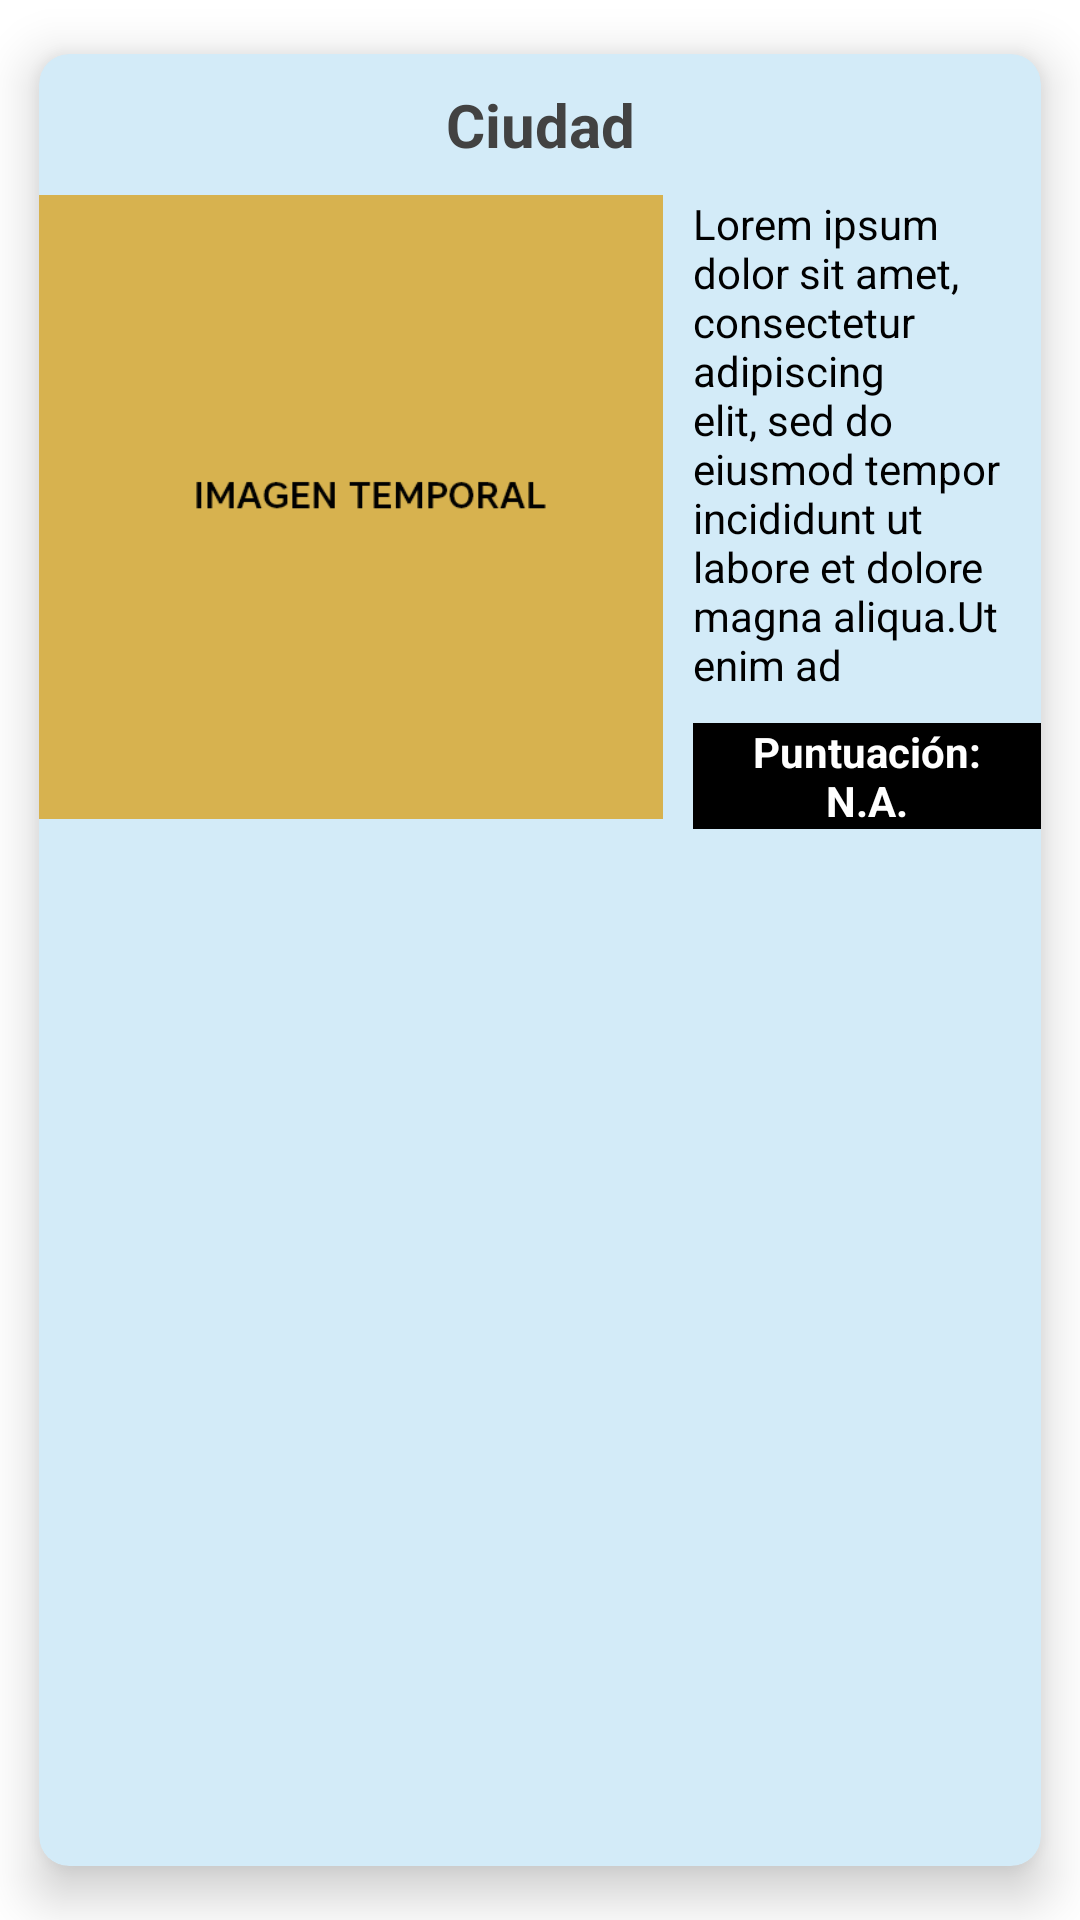

Produce the Android XML layout that renders to this screen, including the resource entries it uses.
<!-- AndroidManifest.xml: application theme Theme.SitiosMisionTic -->
<!-- res/layout/recycler_list_row.xml -->
<?xml version="1.0" encoding="utf-8"?>

<androidx.cardview.widget.CardView
    xmlns:android="http://schemas.android.com/apk/res/android"
    android:layout_width="match_parent"
    android:layout_height="wrap_content"
    xmlns:app="http://schemas.android.com/apk/res-auto"
    app:cardBackgroundColor="#d3ebf8"
    app:cardCornerRadius="10dp"
    app:cardElevation="10dp"
    app:cardUseCompatPadding="true"
    android:id="@+id/item_site"
    >

    <androidx.constraintlayout.widget.ConstraintLayout
        android:layout_width="match_parent"
        android:layout_height="wrap_content"
        android:id="@+id/cardRecycler">

        <TextView
            android:id="@+id/cityName"
            android:layout_width="match_parent"
            android:layout_height="wrap_content"
            android:paddingHorizontal="10dp"
            android:paddingVertical="10dp"
            android:text="@string/city_lorem"
            android:textSize="20sp"
            android:textStyle="bold"
            android:textAlignment="center"
            android:textColor="@color/cardview_dark_background"
            app:layout_constraintTop_toTopOf="parent"/>

        <ImageView
            android:id="@+id/imageURL"
            android:layout_width="208dp"
            android:layout_height="208dp"
            android:src="@drawable/temporal2_500px"
            app:layout_constraintLeft_toLeftOf="parent"
            app:layout_constraintTop_toBottomOf="@id/cityName"
            app:circularflow_radiusInDP="10dp"/>

        <TextView
            android:id="@+id/shortInfo"
            android:layout_width="0dp"
            android:layout_height="wrap_content"
            app:layout_constraintLeft_toRightOf="@id/imageURL"
            app:layout_constraintTop_toBottomOf="@id/cityName"
            app:layout_constraintRight_toRightOf="parent"
            android:paddingHorizontal="10dp"
            android:textColor="@color/black"
            android:maxLines="10"
            android:text="@string/lorem_ipsum" />

        <TextView
            android:id="@+id/punctuation"
            android:layout_width="0dp"
            android:layout_height="wrap_content"
            app:layout_constraintLeft_toRightOf="@id/imageURL"
            app:layout_constraintTop_toBottomOf="@id/shortInfo"
            app:layout_constraintRight_toRightOf="parent"
            android:background="@color/black"
            android:layout_marginTop="10dp"
            android:paddingHorizontal="10dp"
            android:layout_marginStart="10dp"
            android:textColor="@color/white"
            android:text="@string/puntuaction"
            android:textStyle="bold"
            android:textAlignment="center"/>

    </androidx.constraintlayout.widget.ConstraintLayout>

</androidx.cardview.widget.CardView>
<!-- resources referenced by this layout -->
<resources>
  <!-- drawable temporal2_500px: png bitmap (drawable, 3841 bytes) -->
  <string name="city_lorem">Ciudad</string>
  <string name="lorem_ipsum">Lorem ipsum dolor sit amet, consectetur adipiscing elit, sed do eiusmod tempor incididunt ut labore et dolore magna aliqua.Ut enim ad minim veniam, quis nostrud exercitation ullamco laboris nisi ut aliquip ex ea commodo consequat</string>
  <string name="puntuaction">Puntuación: N.A.</string>
  <style name="Theme.SitiosMisionTic" parent="Theme.MaterialComponents.DayNight.DarkActionBar">
          
          <item name="colorPrimary">@color/purple_500</item>
          <item name="colorPrimaryVariant">@color/purple_700</item>
          <item name="colorOnPrimary">@color/white</item>
          
          <item name="colorSecondary">@color/teal_200</item>
          <item name="colorSecondaryVariant">@color/teal_700</item>
          <item name="colorOnSecondary">@color/black</item>
          
          <item name="android:statusBarColor" tools:targetApi="l">?attr/colorPrimaryVariant</item>
          
      </style>
  <!-- not gathered from this repository: default colours our renderer supplied (Android Studio template values) -->
  <color name="purple_500">#FF6200EE</color>
  <color name="purple_700">#FF3700B3</color>
  <color name="teal_200">#FF03DAC5</color>
  <color name="teal_700">#FF018786</color>
  <color name="black">#FF000000</color>
  <color name="white">#FFFFFFFF</color>
</resources>
